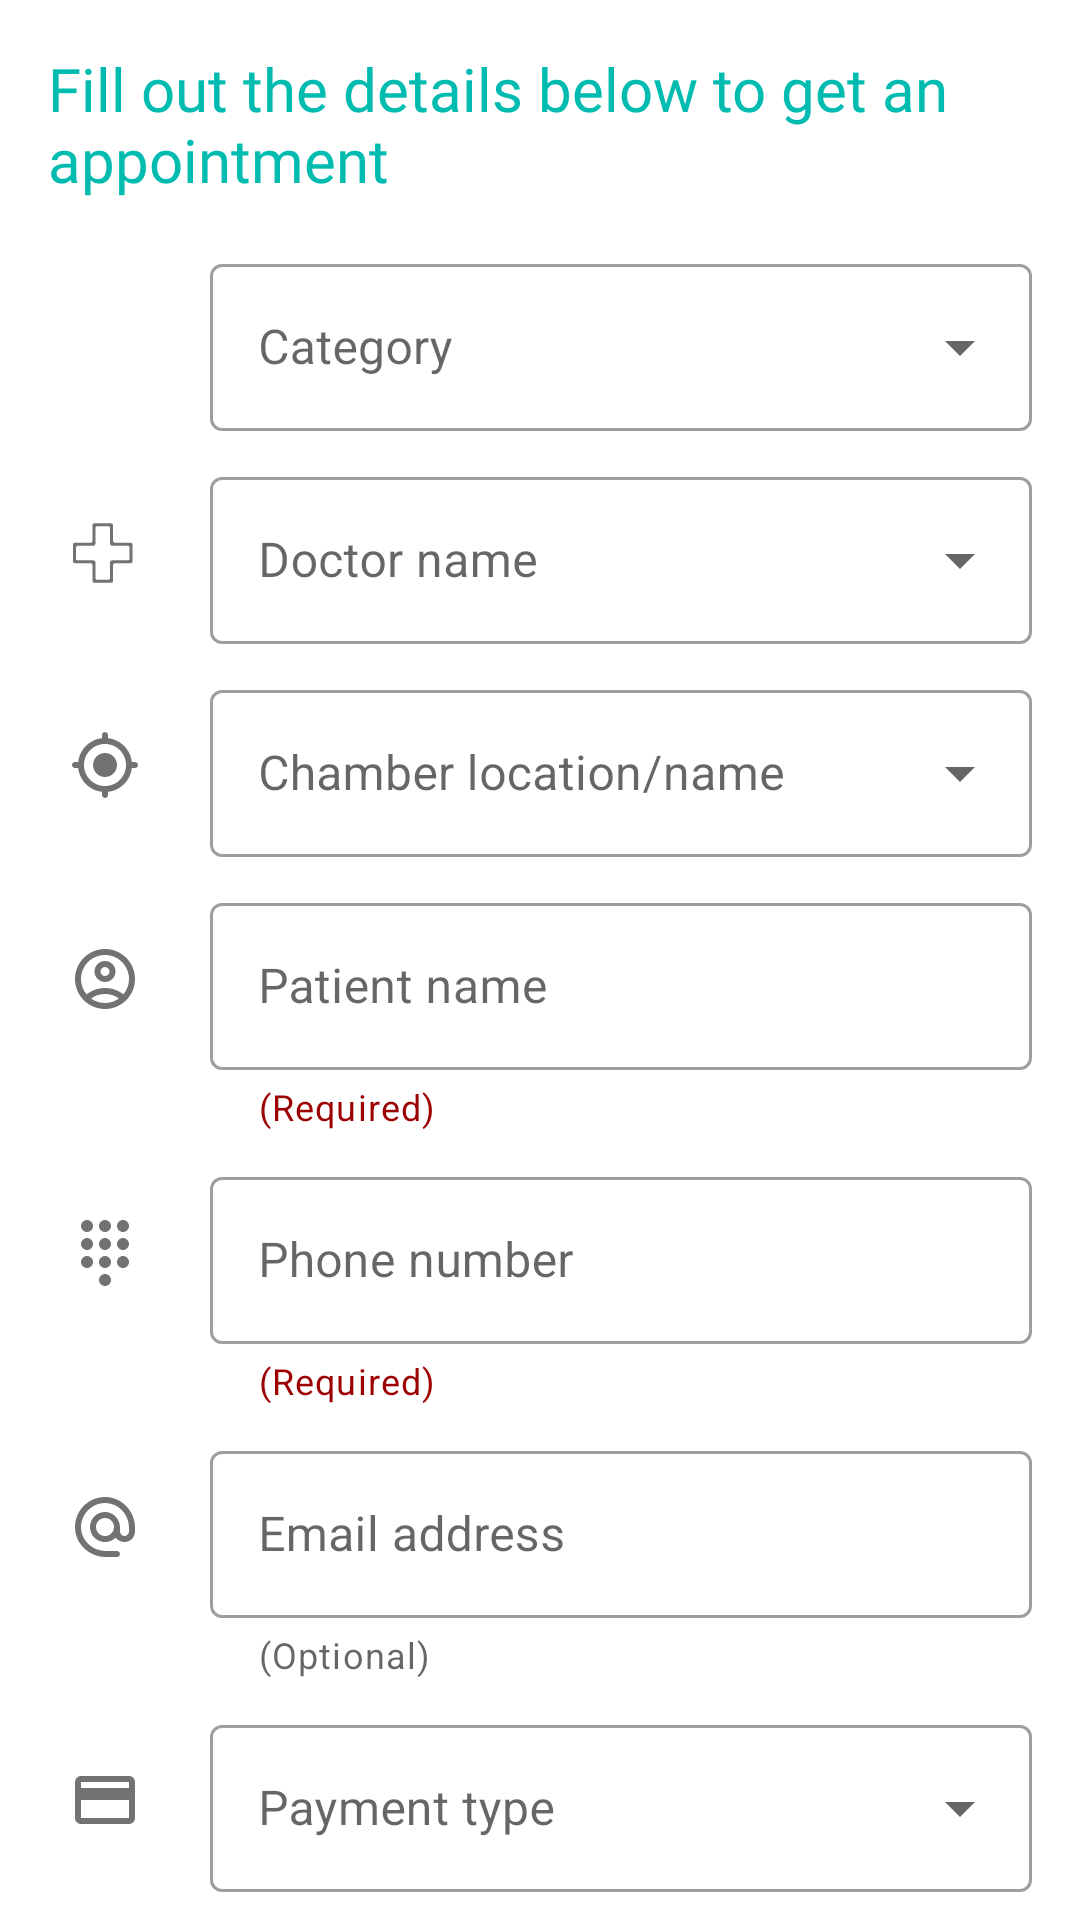

Here is an Android app screen rendered from its layout file. Give the layout XML and the strings, colors and styles it references.
<!-- AndroidManifest.xml: application theme Theme.Vigor -->
<!-- res/layout/fragment_appointment_form.xml -->
<?xml version="1.0" encoding="utf-8"?>
<LinearLayout xmlns:android="http://schemas.android.com/apk/res/android"
    xmlns:app="http://schemas.android.com/apk/res-auto"
    xmlns:tools="http://schemas.android.com/tools"
    android:layout_width="match_parent"
    android:layout_height="match_parent"
    android:orientation="vertical"
    tools:context=".pageFragments.AppointmentFormFragment">

    <TextView
        android:layout_width="wrap_content"
        android:layout_height="wrap_content"
        android:layout_marginLeft="16dp"
        android:layout_marginTop="16dp"
        android:fontFamily="@font/inter_semibold"
        android:text="Fill out the details below to get an appointment"
        android:textColor="@color/vigor_teal"
        android:textSize="20sp" />


    <LinearLayout
        android:layout_width="match_parent"
        android:layout_height="wrap_content"
        android:layout_marginTop="16dp"
        android:layout_marginBottom="5dp"
        android:orientation="horizontal">

        <com.google.android.material.textfield.TextInputLayout
            style="@style/Widget.MaterialComponents.TextInputLayout.OutlinedBox.ExposedDropdownMenu"
            android:layout_width="match_parent"
            android:layout_height="wrap_content"
            android:layout_marginLeft="70dp"
            android:layout_marginRight="16dp"
            android:hint="Category">

            <AutoCompleteTextView
                android:id="@+id/auto_complete_category"
                android:layout_width="match_parent"
                android:layout_height="wrap_content"
                android:inputType="none" />

        </com.google.android.material.textfield.TextInputLayout>

    </LinearLayout>

    <LinearLayout
        android:layout_width="match_parent"
        android:layout_height="wrap_content"
        android:layout_marginTop="5dp"
        android:layout_marginBottom="5dp"
        android:orientation="horizontal">

        <ImageView
            android:layout_width="wrap_content"
            android:layout_height="wrap_content"
            android:layout_gravity="center"
            android:layout_marginLeft="23dp"
            android:src="@drawable/ic_doctor" />

        <com.google.android.material.textfield.TextInputLayout
            style="@style/Widget.MaterialComponents.TextInputLayout.OutlinedBox.ExposedDropdownMenu"
            android:layout_width="match_parent"
            android:layout_height="wrap_content"
            android:layout_marginLeft="23dp"
            android:layout_marginRight="16dp"
            android:hint="Doctor name">

            <AutoCompleteTextView
                android:id="@+id/auto_complete_doctor"
                android:layout_width="match_parent"
                android:layout_height="wrap_content"
                android:inputType="none" />

        </com.google.android.material.textfield.TextInputLayout>

    </LinearLayout>

    <LinearLayout
        android:layout_width="match_parent"
        android:layout_height="wrap_content"
        android:layout_marginTop="5dp"
        android:layout_marginBottom="5dp"
        android:orientation="horizontal">

        <ImageView
            android:layout_width="wrap_content"
            android:layout_height="wrap_content"
            android:layout_gravity="center"
            android:layout_marginLeft="23dp"
            android:src="@drawable/ic_location_round" />

        <com.google.android.material.textfield.TextInputLayout
            style="@style/Widget.MaterialComponents.TextInputLayout.OutlinedBox.ExposedDropdownMenu"
            android:layout_width="match_parent"
            android:layout_height="wrap_content"
            android:layout_marginLeft="23dp"
            android:layout_marginRight="16dp"
            android:hint="Chamber location/name">

            <AutoCompleteTextView
                android:id="@+id/auto_complete_chamber"
                android:layout_width="match_parent"
                android:layout_height="wrap_content"
                android:inputType="none" />

        </com.google.android.material.textfield.TextInputLayout>

    </LinearLayout>

    <LinearLayout
        android:layout_width="match_parent"
        android:layout_height="wrap_content"
        android:layout_marginTop="5dp"
        android:layout_marginBottom="5dp"
        android:orientation="horizontal">

        <ImageView
            android:layout_width="wrap_content"
            android:layout_height="wrap_content"
            android:layout_gravity="center"
            android:layout_marginLeft="23dp"
            android:layout_marginBottom="10dp"
            android:src="@drawable/ic_account_outline_black" />

        <com.google.android.material.textfield.TextInputLayout
            style="@style/Widget.MaterialComponents.TextInputLayout.OutlinedBox"
            android:layout_width="match_parent"
            android:layout_height="wrap_content"
            android:layout_marginLeft="23dp"
            android:layout_marginRight="16dp"
            android:hint="Patient name"
            app:endIconMode="clear_text"
            app:helperText="(Required)"
            app:helperTextTextColor="@color/red">

            <com.google.android.material.textfield.TextInputEditText
                android:layout_width="match_parent"
                android:layout_height="wrap_content"
                android:inputType="textPersonName" />

        </com.google.android.material.textfield.TextInputLayout>

    </LinearLayout>

    <LinearLayout
        android:layout_width="match_parent"
        android:layout_height="wrap_content"
        android:layout_marginTop="5dp"
        android:layout_marginBottom="5dp"
        android:orientation="horizontal">

        <ImageView
            android:layout_width="wrap_content"
            android:layout_height="wrap_content"
            android:layout_gravity="center"
            android:layout_marginLeft="23dp"
            android:layout_marginBottom="10dp"
            android:src="@drawable/ic_phone_dialpad_black" />

        <com.google.android.material.textfield.TextInputLayout
            style="@style/Widget.MaterialComponents.TextInputLayout.OutlinedBox"
            android:layout_width="match_parent"
            android:layout_height="wrap_content"
            android:layout_marginLeft="23dp"
            android:layout_marginRight="16dp"
            android:hint="Phone number"
            app:endIconMode="clear_text"
            app:helperText="(Required)"
            app:helperTextTextColor="@color/red">

            <com.google.android.material.textfield.TextInputEditText
                android:layout_width="match_parent"
                android:layout_height="wrap_content"
                android:inputType="number"
                android:maxLength="10" />

        </com.google.android.material.textfield.TextInputLayout>

    </LinearLayout>

    <LinearLayout
        android:layout_width="match_parent"
        android:layout_height="wrap_content"
        android:layout_marginTop="5dp"
        android:layout_marginBottom="5dp"
        android:orientation="horizontal">

        <ImageView
            android:layout_width="wrap_content"
            android:layout_height="wrap_content"
            android:layout_gravity="center"
            android:layout_marginLeft="23dp"
            android:layout_marginBottom="10dp"
            android:src="@drawable/ic_email_icon_black" />

        <com.google.android.material.textfield.TextInputLayout
            style="@style/Widget.MaterialComponents.TextInputLayout.OutlinedBox"
            android:layout_width="match_parent"
            android:layout_height="wrap_content"
            android:layout_marginLeft="23dp"
            android:layout_marginRight="16dp"
            android:hint="Email address"
            app:endIconMode="clear_text"
            app:helperText="(Optional)">

            <com.google.android.material.textfield.TextInputEditText
                android:layout_width="match_parent"
                android:layout_height="wrap_content"
                android:inputType="textEmailAddress" />

        </com.google.android.material.textfield.TextInputLayout>

    </LinearLayout>

    <LinearLayout
        android:layout_width="match_parent"
        android:layout_height="wrap_content"
        android:layout_marginTop="5dp"
        android:layout_marginBottom="5dp"
        android:orientation="horizontal">

        <ImageView
            android:layout_width="wrap_content"
            android:layout_height="wrap_content"
            android:src="@drawable/ic_payment_black"
            android:layout_gravity="center"
            android:layout_marginLeft="23dp"/>

    <com.google.android.material.textfield.TextInputLayout
        style="@style/Widget.MaterialComponents.TextInputLayout.OutlinedBox.ExposedDropdownMenu"
        android:layout_width="match_parent"
        android:layout_height="wrap_content"
        android:layout_marginLeft="23dp"
        android:layout_marginRight="16dp"
        android:hint="Payment type">

        <AutoCompleteTextView
            android:id="@+id/auto_complete_payment"
            android:layout_width="match_parent"
            android:layout_height="wrap_content"
            android:inputType="none" />

    </com.google.android.material.textfield.TextInputLayout>

    </LinearLayout>

    <androidx.cardview.widget.CardView
        android:layout_width="100dp"
        android:layout_height="40dp"
        android:layout_gravity="right"
        android:layout_marginTop="16dp"
        android:layout_marginRight="16dp"
        android:clickable="true"
        app:cardBackgroundColor="@color/vigor_teal"
        app:cardCornerRadius="30dp">

        <ImageView
            android:layout_width="40dp"
            android:layout_height="40dp"
            android:layout_gravity="center"
            android:src="@drawable/ic_arrow_right_white" />

    </androidx.cardview.widget.CardView>

</LinearLayout>
<!-- resources referenced by this layout -->
<resources>
  <color name="red">#9C0000</color>
  <color name="vigor_teal">#00BBB0</color>
  <!-- drawable ic_account_outline_black (drawable) -->
  <vector android:height="24dp" android:tint="#727272"
      android:viewportHeight="24" android:viewportWidth="24"
      android:width="24dp" xmlns:android="http://schemas.android.com/apk/res/android">
      <path android:fillColor="@android:color/white" android:pathData="M12,2C6.48,2 2,6.48 2,12s4.48,10 10,10s10,-4.48 10,-10S17.52,2 12,2zM7.35,18.5C8.66,17.56 10.26,17 12,17s3.34,0.56 4.65,1.5C15.34,19.44 13.74,20 12,20S8.66,19.44 7.35,18.5zM18.14,17.12L18.14,17.12C16.45,15.8 14.32,15 12,15s-4.45,0.8 -6.14,2.12l0,0C4.7,15.73 4,13.95 4,12c0,-4.42 3.58,-8 8,-8s8,3.58 8,8C20,13.95 19.3,15.73 18.14,17.12z"/>
      <path android:fillColor="@android:color/white" android:pathData="M12,6c-1.93,0 -3.5,1.57 -3.5,3.5S10.07,13 12,13s3.5,-1.57 3.5,-3.5S13.93,6 12,6zM12,11c-0.83,0 -1.5,-0.67 -1.5,-1.5S11.17,8 12,8s1.5,0.67 1.5,1.5S12.83,11 12,11z"/>
  </vector>
  <!-- drawable ic_email_icon_black (drawable) -->
  <vector android:height="24dp" android:tint="#727272"
      android:viewportHeight="24" android:viewportWidth="24"
      android:width="24dp" xmlns:android="http://schemas.android.com/apk/res/android">
      <path android:fillColor="@android:color/white" android:pathData="M12.72,2.03C6.63,1.6 1.6,6.63 2.03,12.72 2.39,18.01 7.01,22 12.31,22H16c0.55,0 1,-0.45 1,-1s-0.45,-1 -1,-1h-3.67c-3.73,0 -7.15,-2.42 -8.08,-6.03 -1.49,-5.8 3.91,-11.21 9.71,-9.71C17.58,5.18 20,8.6 20,12.33v1.1c0,0.79 -0.71,1.57 -1.5,1.57s-1.5,-0.78 -1.5,-1.57v-1.25c0,-2.51 -1.78,-4.77 -4.26,-5.12 -3.4,-0.49 -6.27,2.45 -5.66,5.87 0.34,1.91 1.83,3.49 3.72,3.94 1.84,0.43 3.59,-0.16 4.74,-1.33 0.89,1.22 2.67,1.86 4.3,1.21 1.34,-0.53 2.16,-1.9 2.16,-3.34v-1.09c0,-5.31 -3.99,-9.93 -9.28,-10.29zM12,15c-1.66,0 -3,-1.34 -3,-3s1.34,-3 3,-3 3,1.34 3,3 -1.34,3 -3,3z"/>
  </vector>
  <!-- drawable ic_location_round (drawable) -->
  <vector android:height="24dp" android:tint="#727272"
      android:viewportHeight="24" android:viewportWidth="24"
      android:width="24dp" xmlns:android="http://schemas.android.com/apk/res/android">
      <path android:fillColor="@android:color/white" android:pathData="M12,8c-2.21,0 -4,1.79 -4,4s1.79,4 4,4 4,-1.79 4,-4 -1.79,-4 -4,-4zM20.94,11c-0.46,-4.17 -3.77,-7.48 -7.94,-7.94L13,2c0,-0.55 -0.45,-1 -1,-1s-1,0.45 -1,1v1.06C6.83,3.52 3.52,6.83 3.06,11L2,11c-0.55,0 -1,0.45 -1,1s0.45,1 1,1h1.06c0.46,4.17 3.77,7.48 7.94,7.94L11,22c0,0.55 0.45,1 1,1s1,-0.45 1,-1v-1.06c4.17,-0.46 7.48,-3.77 7.94,-7.94L22,13c0.55,0 1,-0.45 1,-1s-0.45,-1 -1,-1h-1.06zM12,19c-3.87,0 -7,-3.13 -7,-7s3.13,-7 7,-7 7,3.13 7,7 -3.13,7 -7,7z"/>
  </vector>
  <!-- drawable ic_payment_black (drawable) -->
  <vector android:height="24dp" android:tint="#727272"
      android:viewportHeight="24" android:viewportWidth="24"
      android:width="24dp" xmlns:android="http://schemas.android.com/apk/res/android">
      <path android:fillColor="@android:color/white" android:pathData="M20,4L4,4c-1.11,0 -1.99,0.89 -1.99,2L2,18c0,1.11 0.89,2 2,2h16c1.11,0 2,-0.89 2,-2L22,6c0,-1.11 -0.89,-2 -2,-2zM20,18L4,18v-6h16v6zM20,8L4,8L4,6h16v2z"/>
  </vector>
  <style name="Theme.Vigor" parent="Theme.MaterialComponents.DayNight.DarkActionBar">
          
          <item name="colorPrimary">@color/vigor_teal</item>
          <item name="colorPrimaryVariant">@color/teal_700</item>
          <item name="colorOnPrimary">@color/white</item>
          
          <item name="colorSecondary">@color/teal_200</item>
          <item name="colorSecondaryVariant">@color/teal_700</item>
          <item name="colorOnSecondary">@color/black</item>
          
          <item name="android:statusBarColor">?attr/colorPrimaryVariant</item>
          
      </style>
  <color name="teal_700">#FF018786</color>
  <color name="white">#FFFFFFFF</color>
  <color name="teal_200">#FF03DAC5</color>
  <color name="black">#FF000000</color>
</resources>
